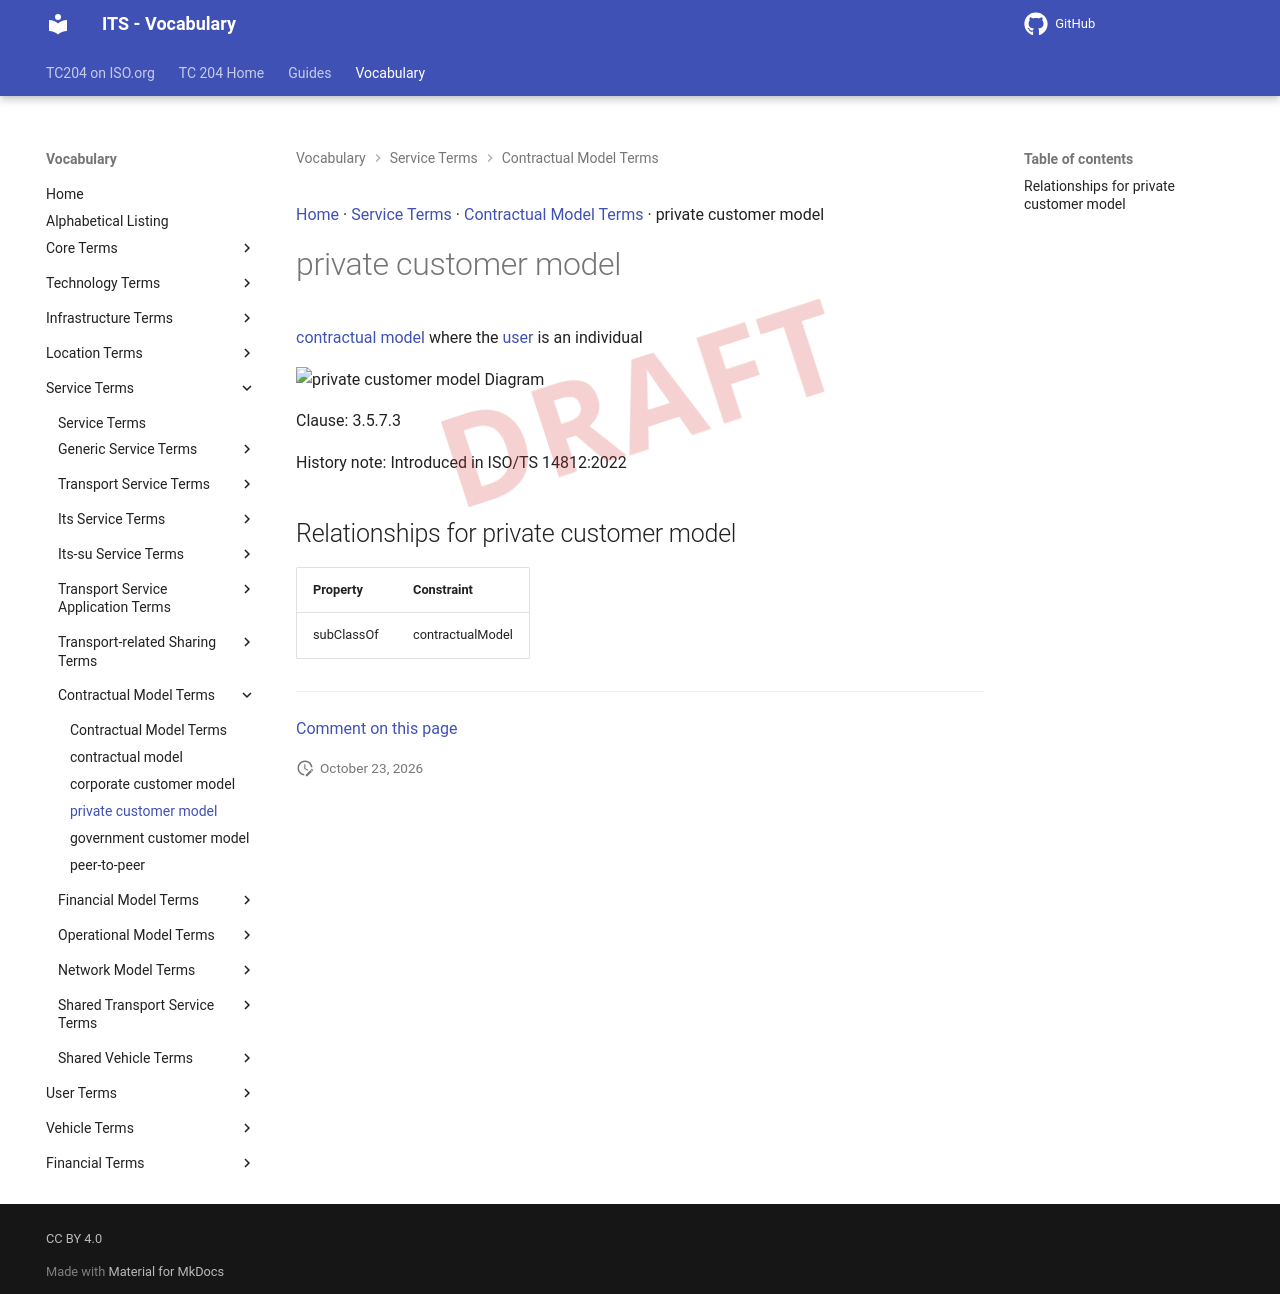

repository: ISO-TC204/iso14812 · page: v1.1.2-alpha.5/terms/private customer model/index.html · generator: mkdocs

[Home](../index.md) · [Service Terms](groups/Service Terms.md) · [Contractual Model Terms](patterns/Contractual Model Terms.md) · private customer model

# private customer model

<div class="draft4-watermark" aria-hidden="true"></div>

[contractual model](contractual model.md) where the [user](user.md) is an individual

<object type="image/svg+xml" data="../../diagrams/private customer model.dot.svg">
    <img alt="private customer model Diagram" src="../../diagrams/private customer model.dot.png" /> <!-- Fallback for non-SVG browsers -->
</object>

Clause: 3.5.7.3

History note: Introduced in ISO/TS 14812:2022

## Relationships for private customer model

| Property | Constraint |
| --- | --- |
| subClassOf | contractualModel |


---

[Comment on this page](https://github.com/ISO-TC204/iso14812/issues/new?template=page-feedback.yml&title=%5BPage+feedback%5D+private+customer+model&page-title=private+customer+model&page-path=terms%2Fprivate+customer+model.md)
